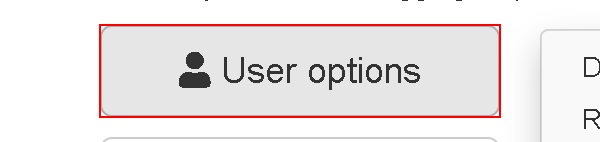
Workflow: Fine_Tuning

Step 1: click on the button 'User options' in window 'ACME System 1 - Dashboard' (chrome.exe)

Step 2: click on the list item in window 'ACME System 1 - Dashboard' (chrome.exe) (same screen as step 1)
